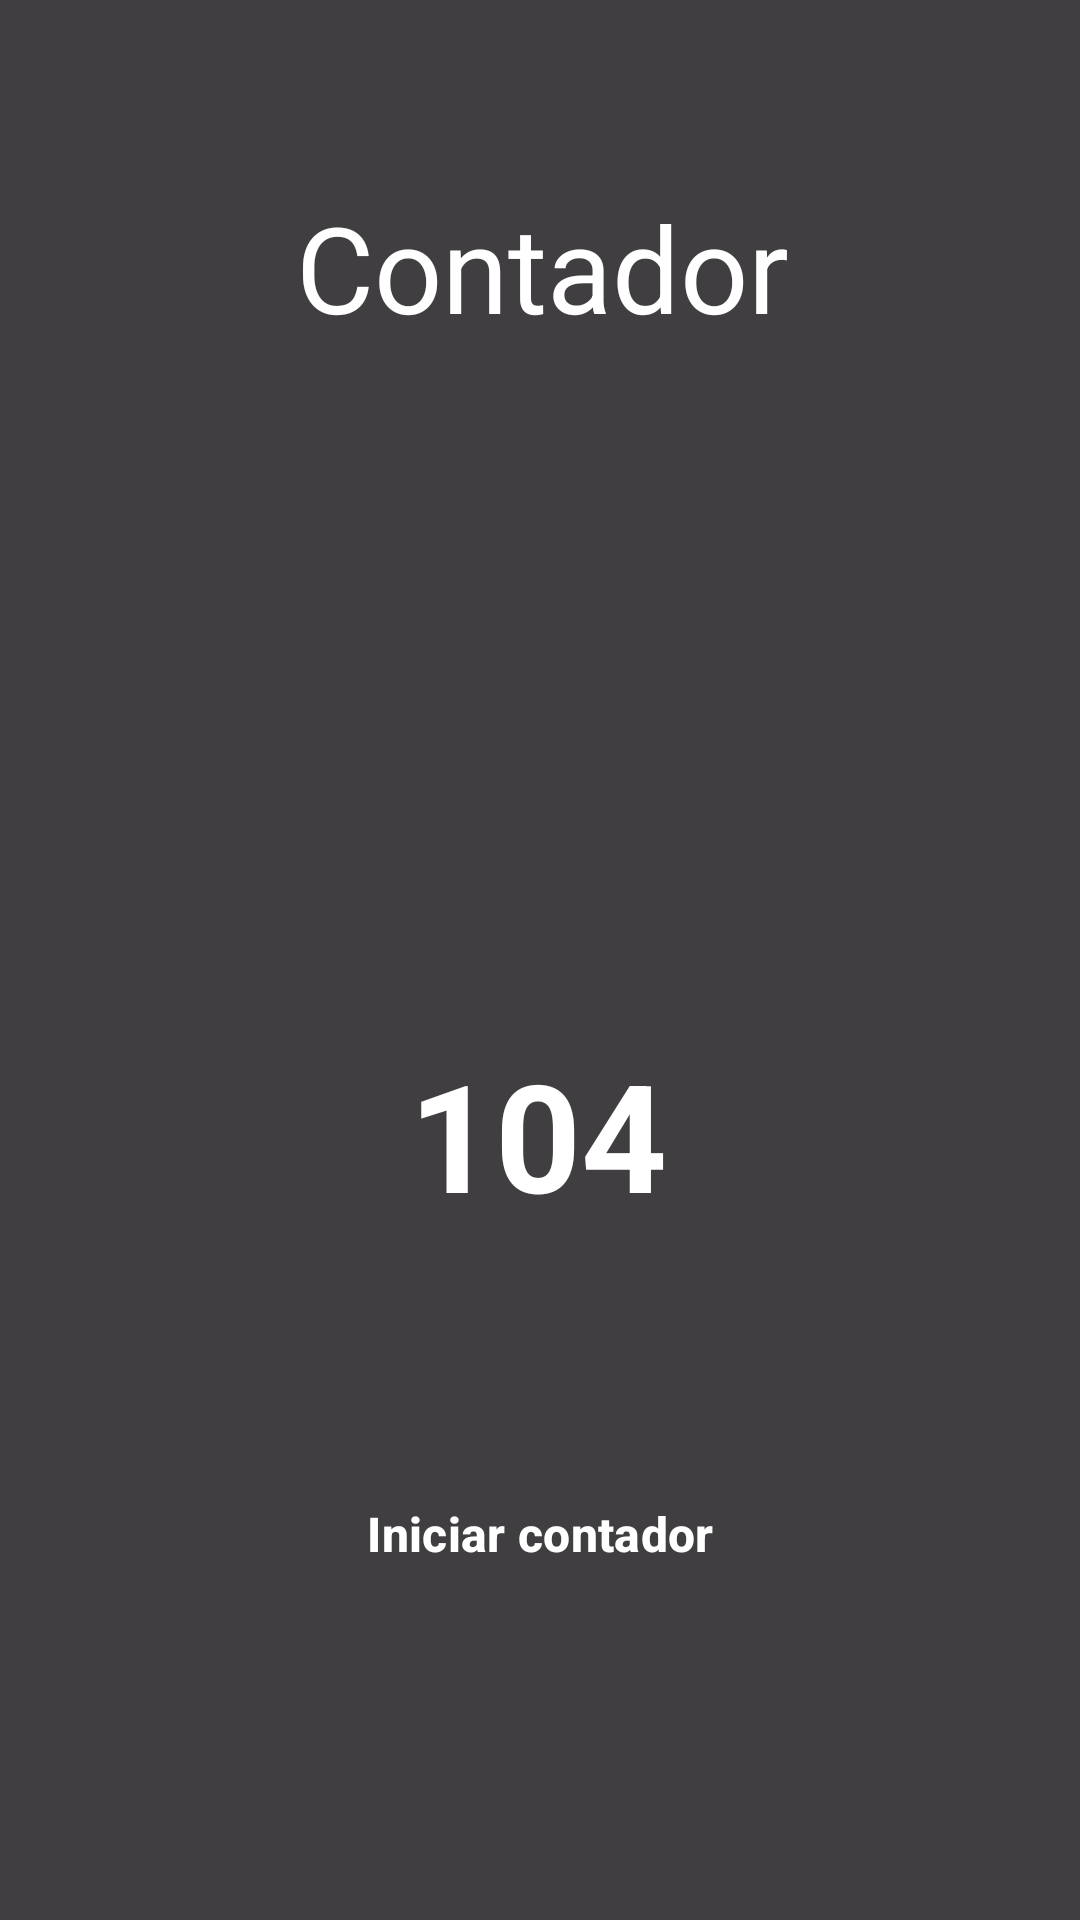

Layout XML and referenced resources for this Android screen:
<!-- AndroidManifest.xml: application theme Theme.Lab2_20203554 -->
<!-- res/layout/activity_contador.xml -->
<?xml version="1.0" encoding="utf-8"?>
<androidx.constraintlayout.widget.ConstraintLayout xmlns:android="http://schemas.android.com/apk/res/android"
    xmlns:app="http://schemas.android.com/apk/res-auto"
    xmlns:tools="http://schemas.android.com/tools"
    android:layout_width="match_parent"
    android:layout_height="match_parent"
    tools:context=".ContadorActivity">
    <ImageView
        android:id="@+id/imageView"
        android:layout_width="552dp"
        android:layout_height="887dp"
        app:layout_constraintBottom_toBottomOf="parent"
        app:layout_constraintEnd_toEndOf="parent"
        app:layout_constraintStart_toStartOf="parent"
        app:layout_constraintTop_toTopOf="parent"
        app:srcCompat="@drawable/menudraw" />

    <ImageView
        android:id="@+id/imageView1"
        android:layout_width="570dp"
        android:layout_height="866dp"
        android:background="#BF000000"
        app:layout_constraintBottom_toBottomOf="parent"
        app:layout_constraintEnd_toEndOf="parent"
        app:layout_constraintStart_toStartOf="parent"
        app:layout_constraintTop_toTopOf="parent"
        tools:srcCompat="#83000000" />

    <TextView
        android:id="@+id/cuenta"
        android:layout_width="wrap_content"
        android:layout_height="wrap_content"
        android:text="104"
        android:textColor="#FFFFFF"
        android:textSize="50sp"
        android:textStyle="bold"
        app:layout_constraintBottom_toBottomOf="parent"
        app:layout_constraintEnd_toEndOf="parent"
        app:layout_constraintHorizontal_bias="0.498"
        app:layout_constraintStart_toStartOf="parent"
        app:layout_constraintTop_toBottomOf="@+id/cuenta2" />

    <TextView
        android:id="@+id/cuenta2"
        android:layout_width="wrap_content"
        android:layout_height="wrap_content"
        android:text="Contador"
        android:textColor="#FFFFFF"
        android:textSize="40sp"
        app:layout_constraintBottom_toBottomOf="parent"
        app:layout_constraintEnd_toEndOf="parent"
        app:layout_constraintHorizontal_bias="0.504"
        app:layout_constraintStart_toStartOf="parent"
        app:layout_constraintTop_toTopOf="parent"
        app:layout_constraintVertical_bias="0.106" />

    <Button
        style="?attr/materialButtonOutlinedStyle"
        android:id="@+id/iniciar"
        android:layout_width="wrap_content"
        android:layout_height="wrap_content"
        android:layout_marginTop="76dp"
        android:backgroundTint="#599746F4"
        android:text="Iniciar contador"
        android:textColor="#FFFFFF"
        android:textSize="16sp"
        android:textStyle="bold"
        app:layout_constraintEnd_toEndOf="parent"
        app:layout_constraintStart_toStartOf="parent"
        app:layout_constraintTop_toBottomOf="@+id/cuenta" />
</androidx.constraintlayout.widget.ConstraintLayout>
<!-- resources referenced by this layout -->
<resources>
  <style name="Theme.Lab2_20203554" parent="Base.Theme.Lab2_20203554" />
  <style name="Base.Theme.Lab2_20203554" parent="Theme.Material3.DayNight.NoActionBar">
          
          
      </style>
</resources>
